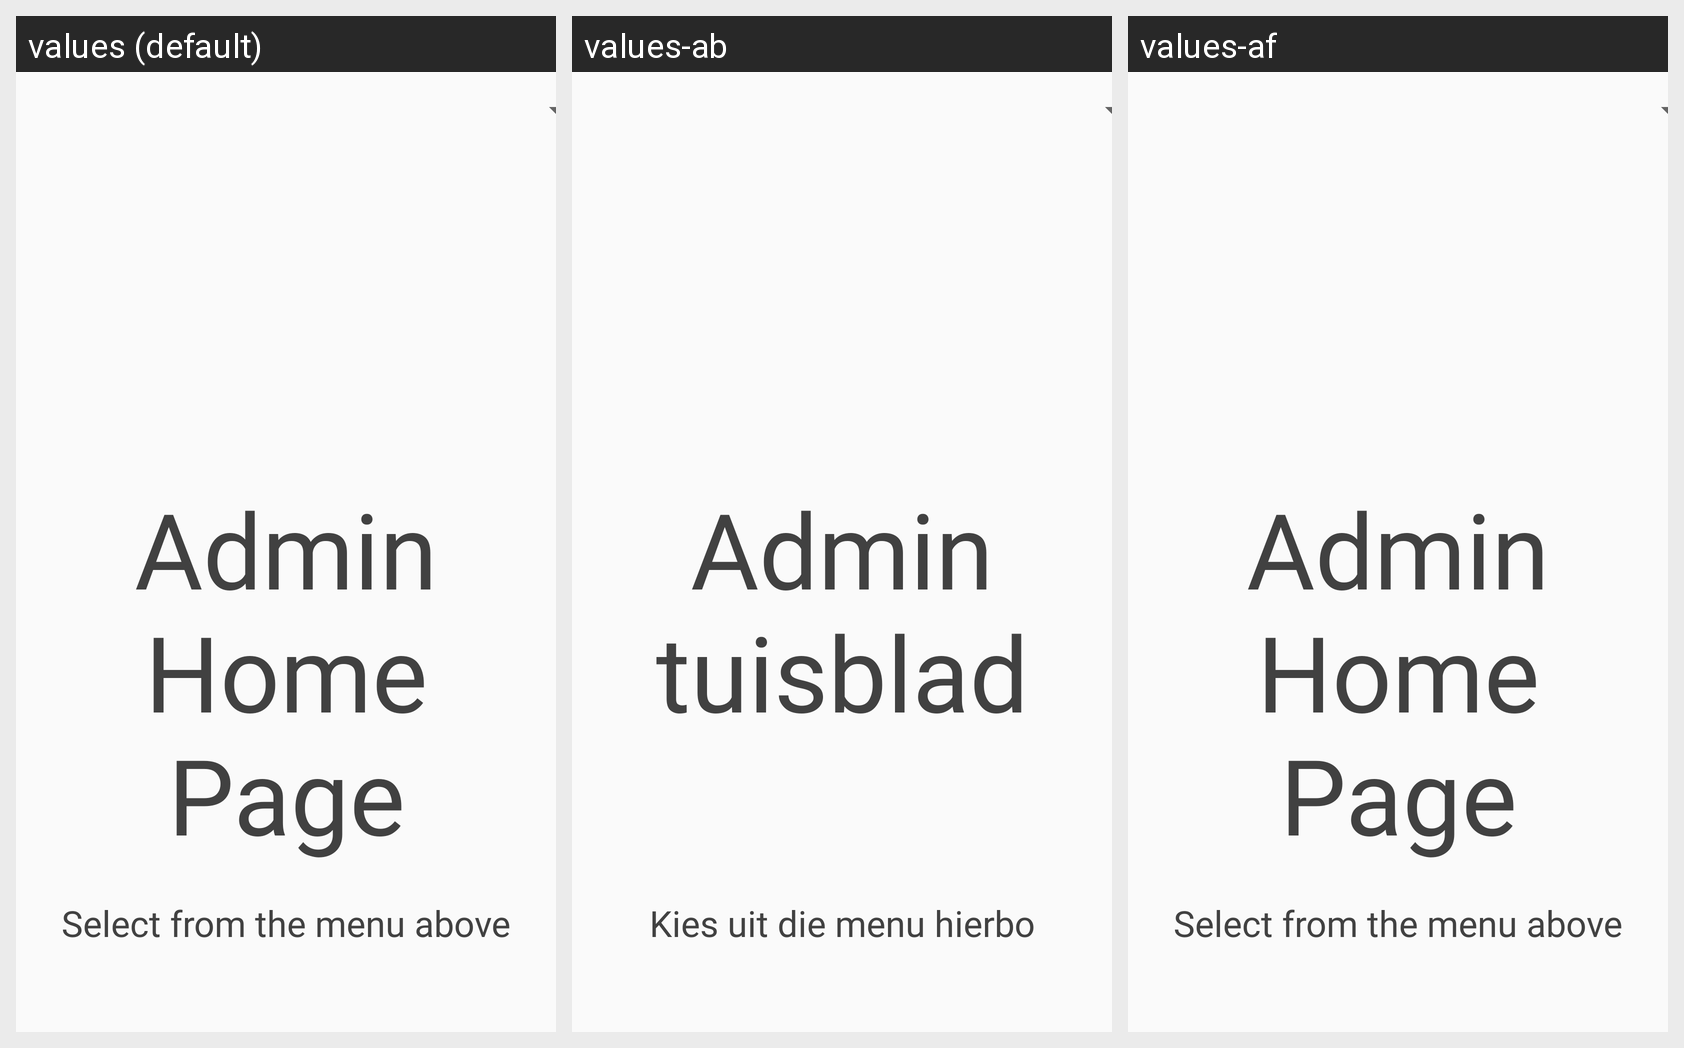

Translations of the strings shown on this Android screen, per locale in the grid:
Android screen res/layout/activity_main_admin.xml rendered under 3 locales, left to right: values (default), values-ab, values-af. Device: Nexus 5 (rendered at 1080×1920; each locale shown at half size, 540×960, under a caption strip naming it); theme AppTheme.
Strings drawn on this screen, with the default value and each locale's value (text and hints the layout hard-codes, and strings that could not be matched under every locale, appear in the picture but are not listed):

adminTitle
  values: Admin Home Page
  values-ab: Admin tuisblad
  values-af: Admin Home Page  [not translated; the default value is used]

slcmenuAdmin
  values: Select from the menu above
  values-ab: Kies uit die menu hierbo
  values-af: Select from the menu above  [not translated; the default value is used]
